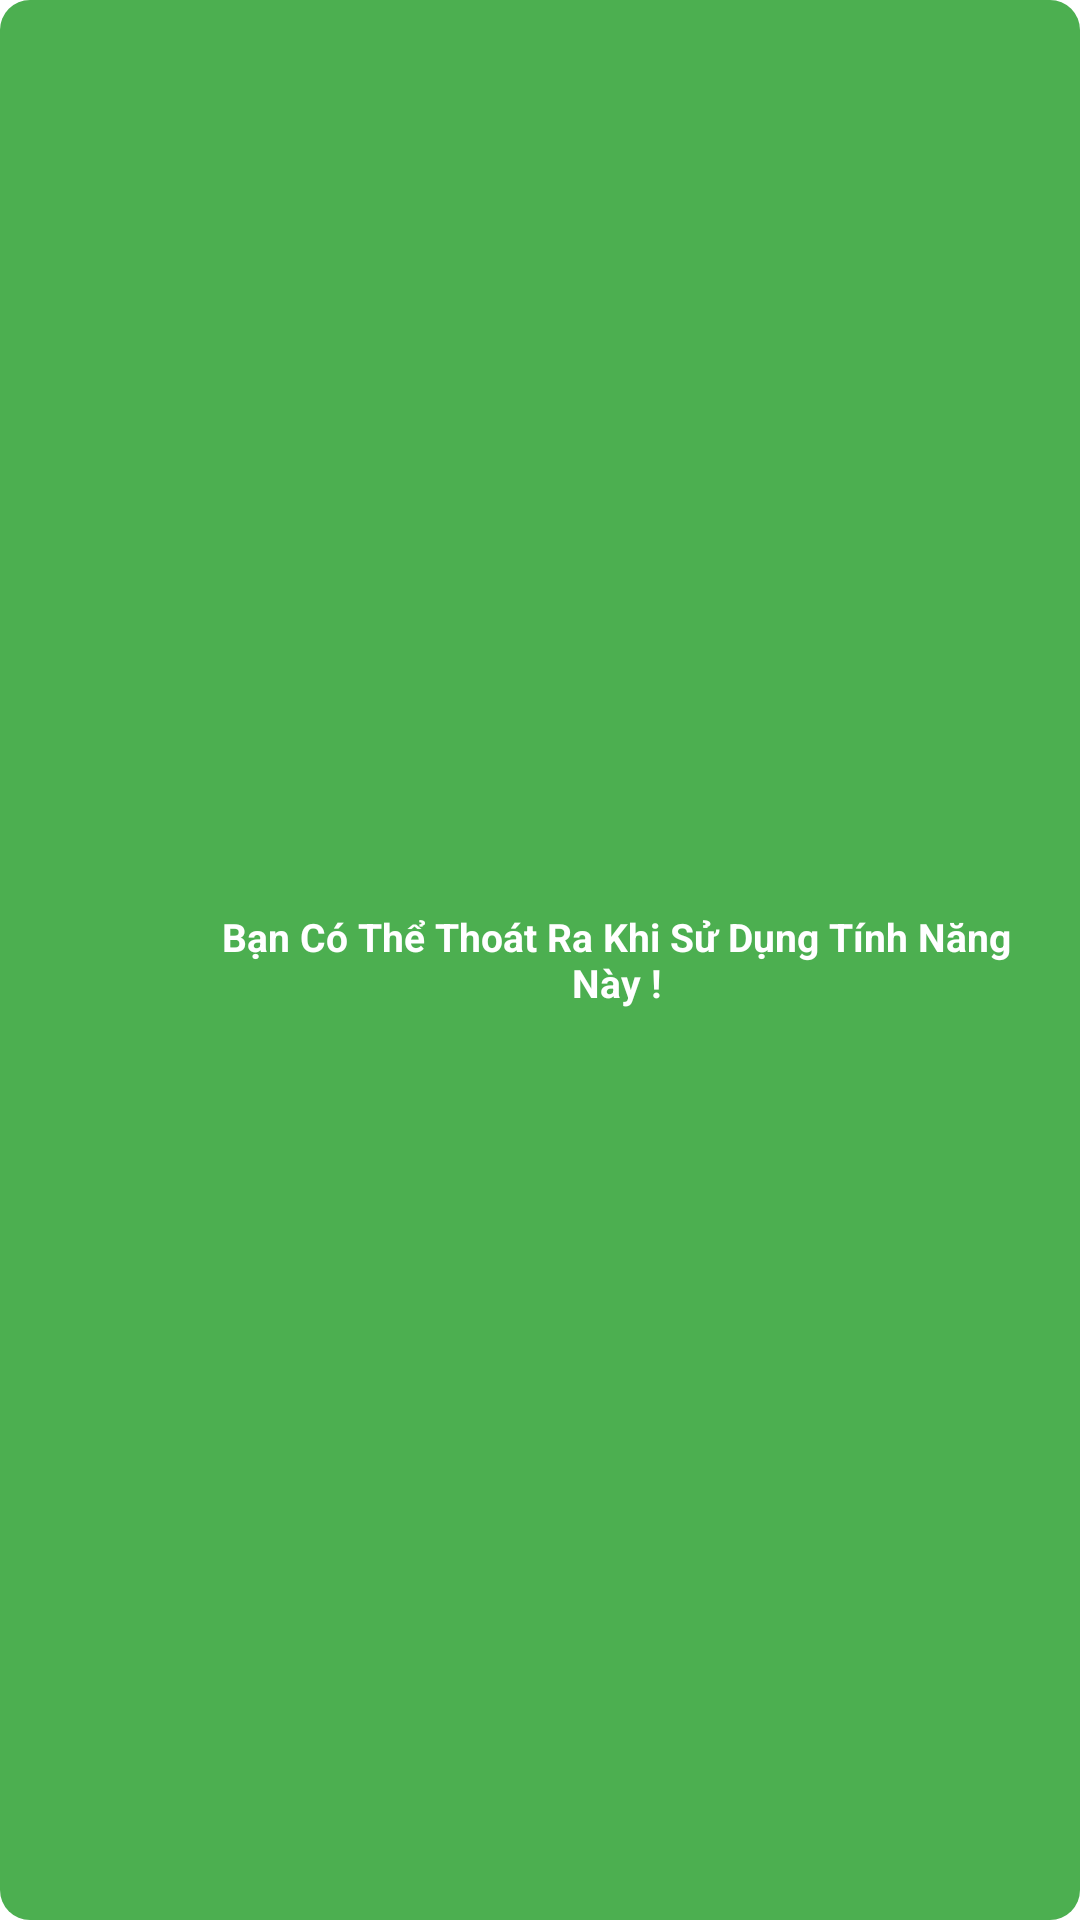

Layout XML and referenced resources for this Android screen:
<!-- AndroidManifest.xml: application theme Theme.Giai_Bai_Tap_Hoa_Lop_8 -->
<!-- res/layout/toast_custom_widget.xml -->
<?xml version="1.0" encoding="utf-8"?>
<LinearLayout
    android:id="@+id/toast_custom_widget"
    xmlns:android="http://schemas.android.com/apk/res/android"
    android:layout_width="match_parent"
    android:background="@drawable/shape_toast"
    android:padding="10dp"
    android:weightSum="2"
    android:layout_height="55dp">

    <LinearLayout
        android:layout_width="0dp"
        android:layout_height="match_parent"
        android:layout_weight="0.3">
        <ImageView
            android:src="@drawable/ic_notification"
            android:layout_width="match_parent"
            android:layout_height="match_parent"/>
    </LinearLayout>

    <LinearLayout
        android:layout_width="0dp"
        android:layout_height="match_parent"
        android:layout_weight="1.7">

        <TextView
            android:id="@+id/txt_toast"
            android:text="Bạn Có Thể Thoát Ra Khi Sử Dụng Tính Năng Này !"
            android:gravity="center"
            android:textColor="@color/white"
            android:textSize="13dp"
            android:textStyle="bold"
            android:layout_width="match_parent"
            android:layout_height="match_parent"/>
    </LinearLayout>
</LinearLayout>
<!-- resources referenced by this layout -->
<resources>
  <!-- drawable shape_toast (drawable) -->
  <?xml version="1.0" encoding="utf-8"?>
  <shape
      xmlns:android="http://schemas.android.com/apk/res/android">
  
      <solid android:color="#4CAF50"/>
  
      <corners android:radius="10dp" />
  </shape>
  <style name="Theme.Giai_Bai_Tap_Hoa_Lop_8" parent="Theme.MaterialComponents.DayNight.DarkActionBar">
          
          <item name="colorPrimary">@color/purple_500</item>
          <item name="colorPrimaryVariant">@color/purple_700</item>
          <item name="colorOnPrimary">@color/white</item>
          
          <item name="colorSecondary">@color/teal_200</item>
          <item name="colorSecondaryVariant">@color/teal_700</item>
          <item name="colorOnSecondary">@color/black</item>
          
          <item name="android:statusBarColor" tools:targetApi="l">?attr/colorPrimaryVariant</item>
          
      </style>
  <!-- not gathered from this repository: default colours our renderer supplied (Android Studio template values) -->
  <color name="purple_500">#FF6200EE</color>
  <color name="purple_700">#FF3700B3</color>
  <color name="teal_200">#FF03DAC5</color>
  <color name="teal_700">#FF018786</color>
  <color name="black">#FF000000</color>
  <color name="white">#FFFFFFFF</color>
</resources>
